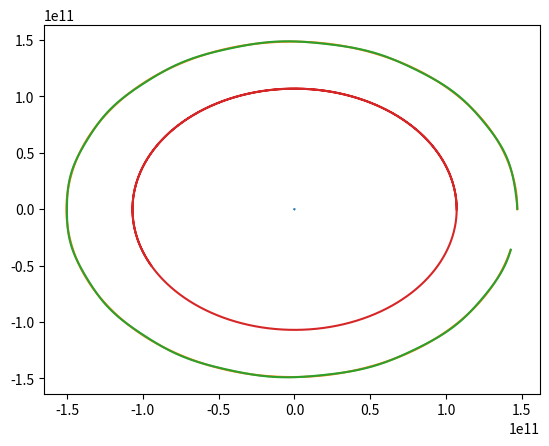

Python code for this plot:
import matplotlib.pyplot as plt
import numpy as np

G = 6.67e-11

class body:

    
    def __init__(self, m):
        self.mass = m
        self.X = []
        self.Y = []
        self.x = [0.0, 0.0]
        self.v = [0.0, 0.0]
        self.f = [0.0, 0.0]

    def ic(self, xx, y, vx, vy):
        self.x = [xx,y]
        self.v = [vx,vy]

    def dist(self,B):
        dx = self.x[0] - B.x[0]
        dy = self.x[1] - B.x[1]
        r = ( (self.x[0]-B.x[0])**2 + (self.x[1]-B.x[1])**2 ) **(0.5)
        return [dx,dy,r]

    def reset(self):
        self.f = [0.0,0.0]
    
    def addforce(self, B):
        d = self.dist(B)
        fof = - self.mass * B.mass * G / d[2]**3
        self.f[0] += fof * d[0]
        self.f[1] += fof * d[1]

class simulation:

    def __init__(self, timestep):
        self.dt = timestep
        self.bb = []
        self.t = 0.0
        self.current = 0
        
    def compute(self):
        for i,b in enumerate(self.bb):
            lista = self.bb[:]
            lista.pop(i)
            b.reset()
            for j,p in enumerate(lista):
                b.addforce(p)

    def update(self):
        self.compute()
        for b in self.bb:
            b.X.append(b.x[0])
            b.Y.append(b.x[1])

            aX = b.f[0]/b.mass
            aY = b.f[1]/b.mass
            
            b.x[0] += b.v[0] * self.dt + aX/2 * self.dt * self.dt
            b.x[1] += b.v[1] * self.dt + aY/2 * self.dt * self.dt   

            self.compute()
            
            b.v[0] += (aX + b.f[0]/b.mass)/2 * self.dt
            b.v[1] += (aY + b.f[1]/b.mass)/2 * self.dt
            
        print(self.current)    
        self.current += 1
        self.t += self.dt

    def run(self,T):
        while self.t<T:
            self.update()
            
    def plot(self):
        f, dat = plt.subplots(1)
        #plt.axes().set_aspect('equal')
        for b in self.bb:
            dat.plot( b.X, b.Y)
        plt.show()

sim = simulation(1e3)

sole = body(2e30)
sole.ic(0,0,0,0)
terra = body(6e24)
terra.ic(1.47e11,0,0,3.03e4)
luna = body(7.35e22)
luna.ic(1.47e11,3.633e8,-1076,3.03e4)
venere = body(4.87e24)
venere.ic(1.07e11,0,0,3.53e4)
buconero = body(2e33)
buconero.ic(1e13,0,0,1e3)
sim.bb.append(sole)
sim.bb.append(terra)
sim.bb.append(luna)
sim.bb.append(venere)
#sim.bb.append(buconero)

sim.run(3e7)

sim.plot()


